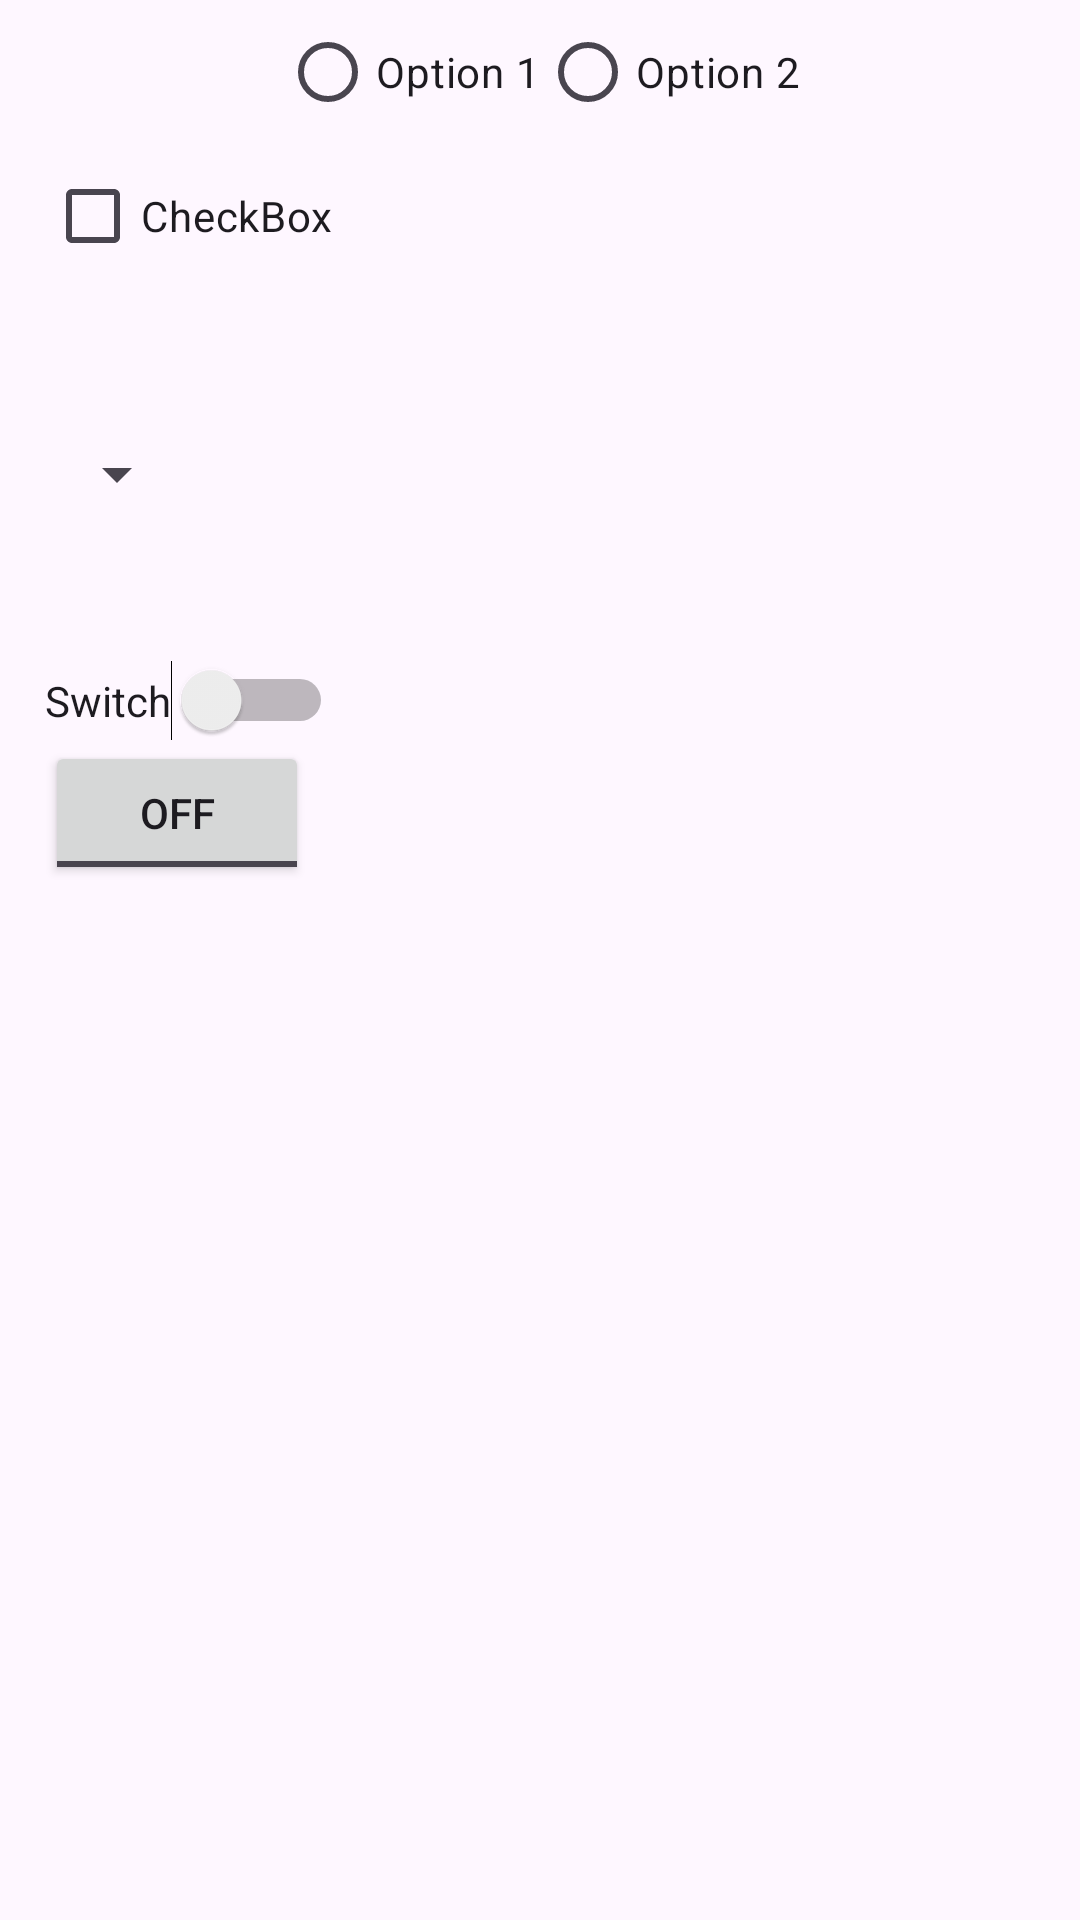

This screen was rendered from an Android layout file. Write that file and the resources it references.
<!-- AndroidManifest.xml: application theme Theme.Week3Lecture2 -->
<!-- res/layout/activity_main.xml -->
<?xml version="1.0" encoding="utf-8"?>
<RelativeLayout xmlns:android="http://schemas.android.com/apk/res/android"
    xmlns:app="http://schemas.android.com/apk/res-auto"
    xmlns:tools="http://schemas.android.com/tools"
    android:layout_width="match_parent"
    android:layout_height="match_parent"
    tools:context=".MainActivity">



    <RadioGroup
        android:id="@+id/radio_group"
        android:layout_width="match_parent"
        android:layout_height="wrap_content"
        android:orientation="horizontal"
        android:gravity="center_horizontal">
        <RadioButton
            android:id="@+id/radio_button_option1"
            android:layout_width="wrap_content"
            android:layout_height="wrap_content"
            android:text="Option 1"/>

        <RadioButton
            android:id="@+id/radio_button_option2"
            android:layout_width="wrap_content"
            android:layout_height="wrap_content"
            android:text="Option 2"/>

    </RadioGroup>

    <CheckBox
        android:id="@+id/check_box"
        android:layout_width="wrap_content"
        android:layout_height="wrap_content"
        android:text="CheckBox"
        android:layout_marginLeft="15dp"
        android:layout_below="@+id/radio_group"/>

    <Spinner
        android:id="@+id/spinner"
        android:layout_width="wrap_content"
        android:layout_height="wrap_content"
        android:layout_below="@+id/check_box"
        android:layout_marginTop="50dp"
        android:layout_marginLeft="15dp"/>

    <Switch
        android:id="@+id/switch_btn"
        android:layout_width="wrap_content"
        android:layout_height="wrap_content"
        android:text="Switch"
        android:layout_marginTop="50dp"
        android:layout_below="@id/spinner"
        android:layout_marginLeft="15dp"
        />

    <ToggleButton
        android:id="@+id/toggle_button"
        android:layout_width="wrap_content"
        android:layout_height="wrap_content"
        android:text="Toggle Button"
        android:layout_below="@+id/switch_btn"
        android:layout_marginLeft="15dp"
        />









</RelativeLayout>
<!-- resources referenced by this layout -->
<resources>
  <style name="Theme.Week3Lecture2" parent="Base.Theme.Week3Lecture2" />
  <style name="Base.Theme.Week3Lecture2" parent="Theme.Material3.DayNight.NoActionBar">
          
          
      </style>
</resources>
